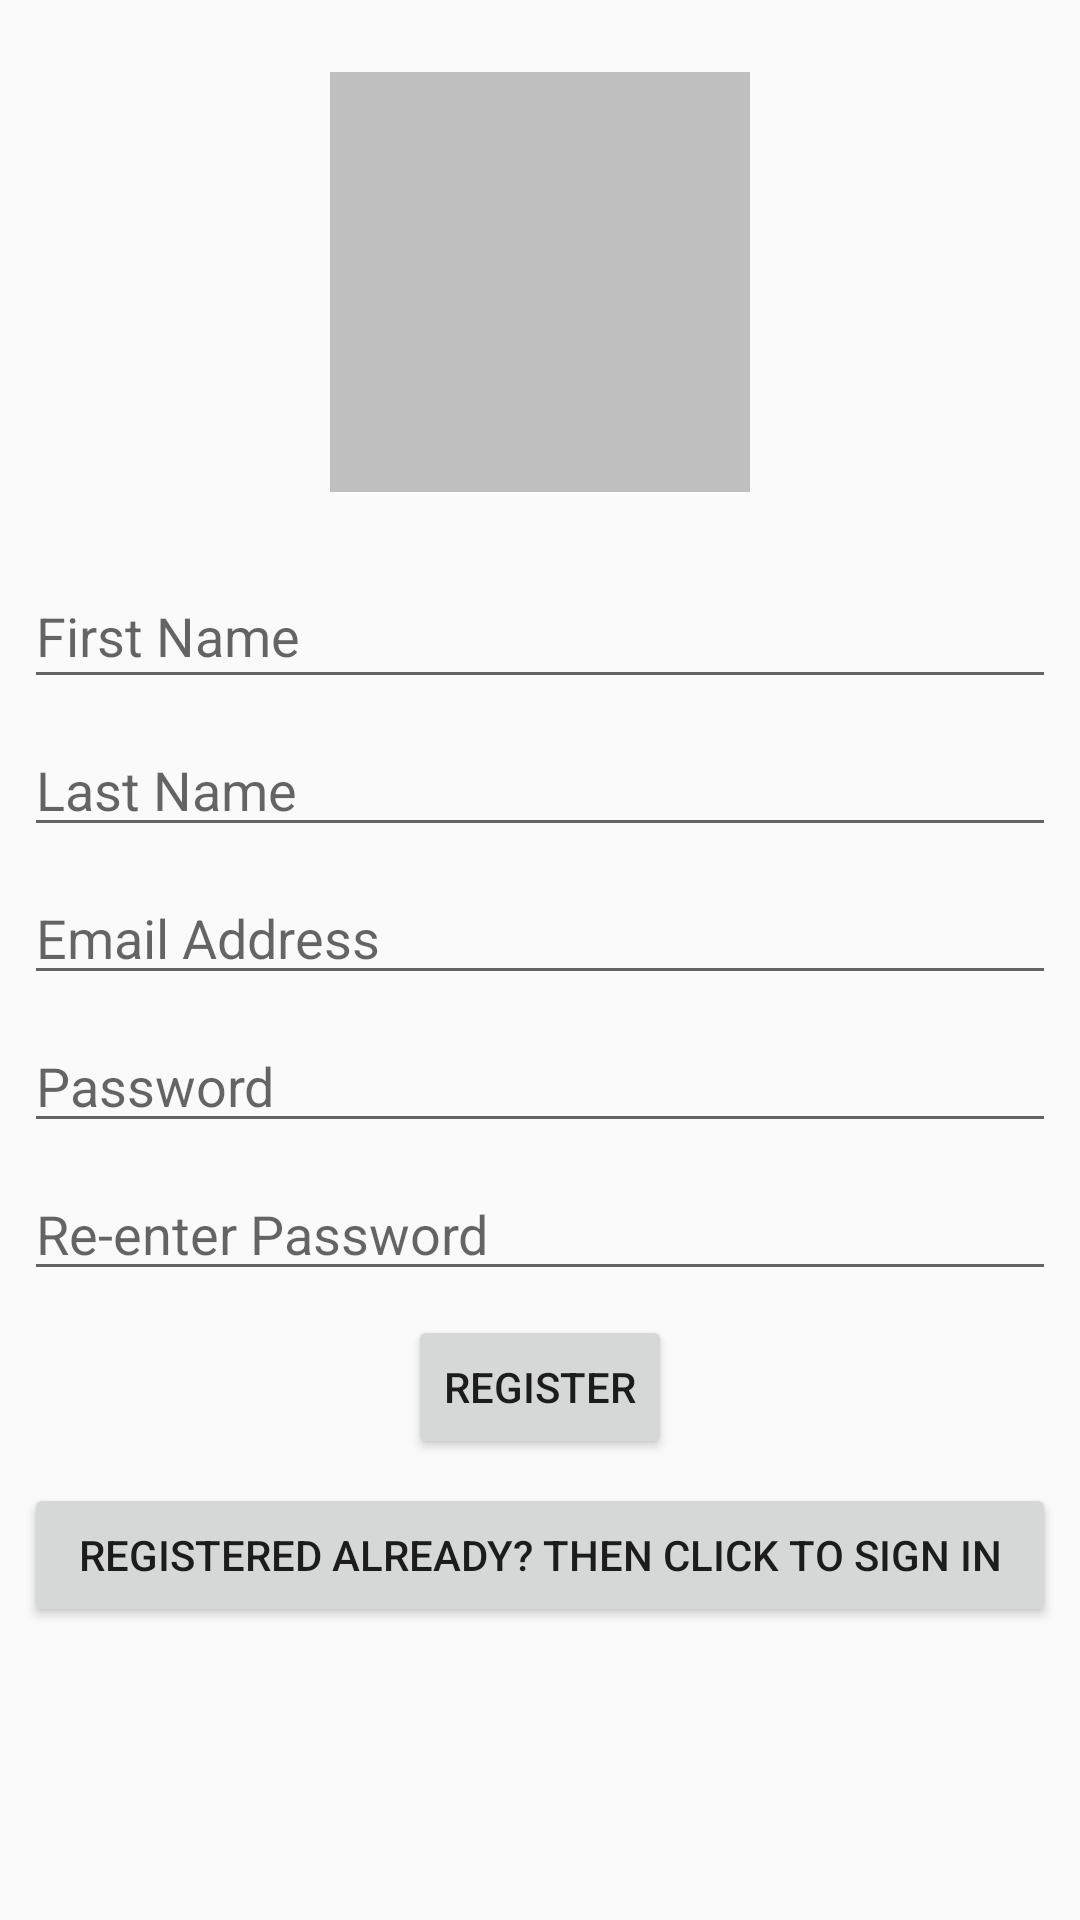

Here is an Android app screen rendered from its layout file. Give the layout XML and the strings, colors and styles it references.
<!-- AndroidManifest.xml: application theme AppTheme -->
<!-- res/layout/activity_register_user.xml -->
<?xml version="1.0" encoding="utf-8"?>
<android.support.constraint.ConstraintLayout xmlns:android="http://schemas.android.com/apk/res/android"
    xmlns:app="http://schemas.android.com/apk/res-auto"
    xmlns:tools="http://schemas.android.com/tools"
    android:layout_width="match_parent"
    android:layout_height="match_parent"
    tools:context=".RegisterUserActivity">




    <ImageView
        android:id="@+id/profile_image"
        android:layout_width="140dp"
        android:layout_height="140dp"
        android:layout_marginEnd="8dp"
        android:layout_marginStart="8dp"
        android:layout_marginTop="24dp"
        android:background="@color/lightGrey"
        android:clickable="true"
        app:layout_constraintEnd_toEndOf="parent"
        app:layout_constraintStart_toStartOf="parent"
        app:layout_constraintTop_toTopOf="parent"
        android:focusable="true"
        android:contentDescription="@string/profile_image_text" />


    <EditText
        android:id="@+id/first_name"
        android:layout_width="0dp"
        android:layout_height="45dp"
        android:layout_marginEnd="8dp"
        android:layout_marginStart="8dp"
        android:layout_marginTop="24dp"
        android:hint="@string/first_name"
        android:inputType="text"
        android:singleLine="true"
        app:layout_constraintEnd_toEndOf="parent"
        app:layout_constraintStart_toStartOf="parent"
        app:layout_constraintTop_toBottomOf="@+id/profile_image" />

    <EditText
        android:id="@+id/last_name"
        android:layout_width="match_parent"
        android:layout_height="wrap_content"
        android:layout_marginEnd="8dp"
        android:layout_marginStart="8dp"
        android:layout_marginTop="8dp"
        android:hint="@string/last_name"
        android:inputType="text"
        android:singleLine="true"
        app:layout_constraintEnd_toEndOf="parent"
        app:layout_constraintStart_toStartOf="parent"
        app:layout_constraintTop_toBottomOf="@+id/first_name" />

    <EditText
        android:id="@+id/email_address"
        android:layout_width="0dp"
        android:layout_height="wrap_content"
        android:layout_marginEnd="8dp"
        android:layout_marginStart="8dp"
        android:layout_marginTop="8dp"
        android:hint="@string/email_address"
        android:inputType="textEmailAddress"
        app:layout_constraintEnd_toEndOf="parent"
        app:layout_constraintStart_toStartOf="parent"
        app:layout_constraintTop_toBottomOf="@+id/last_name" />

    <EditText
        android:id="@+id/password1"
        android:layout_width="match_parent"
        android:layout_height="wrap_content"
        android:layout_marginEnd="8dp"
        android:layout_marginStart="8dp"
        android:layout_marginTop="8dp"
        android:hint="@string/password_text"
        android:inputType="textPassword"
        android:singleLine="true"
        app:layout_constraintEnd_toEndOf="parent"
        app:layout_constraintStart_toStartOf="parent"
        app:layout_constraintTop_toBottomOf="@+id/email_address" />

    <EditText
        android:id="@+id/password2"
        android:layout_width="match_parent"
        android:layout_height="wrap_content"
        android:layout_marginEnd="8dp"
        android:layout_marginStart="8dp"
        android:layout_marginTop="8dp"
        android:hint="@string/re_enter_password"
        android:inputType="textPassword"
        android:singleLine="true"
        app:layout_constraintEnd_toEndOf="parent"
        app:layout_constraintStart_toStartOf="parent"
        app:layout_constraintTop_toBottomOf="@+id/password1" />

    <Button
        android:id="@+id/register_button"
        android:layout_width="wrap_content"
        android:layout_height="wrap_content"
        android:layout_marginTop="8dp"
        android:text="@string/register_text"
        app:layout_constraintEnd_toEndOf="parent"
        app:layout_constraintStart_toStartOf="parent"
        app:layout_constraintTop_toBottomOf="@+id/password2" />

    <Button
        android:id="@+id/signin_button"
        android:layout_width="0dp"
        android:layout_height="wrap_content"
        android:layout_marginEnd="8dp"
        android:layout_marginStart="8dp"
        android:layout_marginTop="8dp"
        android:text="@string/click_to_sign_in"
        app:layout_constraintEnd_toEndOf="parent"
        app:layout_constraintHorizontal_bias="0.0"
        app:layout_constraintStart_toStartOf="parent"
        app:layout_constraintTop_toBottomOf="@+id/register_button" />
</android.support.constraint.ConstraintLayout>
<!-- resources referenced by this layout -->
<resources>
  <color name="lightGrey">#bfbfbf</color>
  <string name="click_to_sign_in">Registered already? Then Click to Sign In</string>
  <string name="email_address">Email Address</string>
  <string name="first_name">First Name</string>
  <string name="last_name">Last Name</string>
  <string name="password_text">Password</string>
  <string name="profile_image_text">Profile Image</string>
  <string name="re_enter_password">Re-enter Password</string>
  <string name="register_text">Register</string>
  <style name="AppTheme" parent="Theme.AppCompat.Light.NoActionBar">
          
          <item name="colorPrimary">@color/colorPrimary</item>
          <item name="colorPrimaryDark">@color/colorPrimaryDark</item>
          <item name="colorAccent">@color/colorAccent</item>
      </style>
  <color name="colorPrimary">#69A53E</color>
  <color name="colorPrimaryDark">#69A53E</color>
  <color name="colorAccent">#0C0C0C</color>
</resources>
